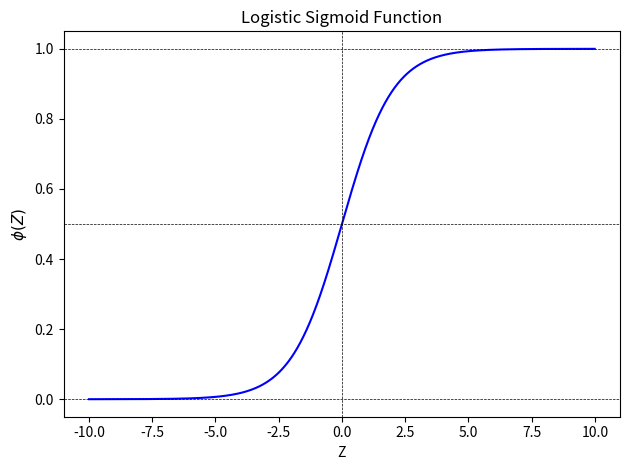

This chart was generated by the following Python code: (Note: this script raises an exception after producing the figure.)
""" THEORY REVIEW
    -------------
    Generate some of the illustrations used in the theory review.
"""


# -------------------------------------------------------------------------------
# 0. IMPORT LIBRARIES
# -------------------------------------------------------------------------------


import numpy as np
import matplotlib.pyplot as plt


# -------------------------------------------------------------------------------
# 1. APPENDIX B: LOGISTIC SIGMOID FUNCTION
# -------------------------------------------------------------------------------


# Define the logistic sigmoid function

def sigmoid(z):

    return 1.0 / (1.0 + np.exp(-z))


# Plot the logistic sigmoid function

z = np.arange(-10, 10, 0.01)
phi_z = sigmoid(z)

fig, ax = plt.subplots()
ax.plot(z, phi_z, color="blue")
ax.axhline(0.0, linestyle='--', linewidth=0.5, color='k')
ax.axhline(0.5, linestyle='--', linewidth=0.5, color='k')
ax.axhline(1.0, linestyle='--', linewidth=0.5, color='k')
ax.axvline(0.0, linestyle='--', linewidth=0.5, color='k')
ax.set_xlabel("Z")
ax.set_ylabel(r"$\phi(Z)$", fontsize=11)
ax.set_title("Logistic Sigmoid Function")
fig.tight_layout()
plt.savefig('images/z_logistic_sigmoid_function.png')


# -------------------------------------------------------------------------------
# 2. APPENDIX C: LOGISTIC COST FUNCTION
# -------------------------------------------------------------------------------


# Define the logistic cost function

def cost_1(z):

    return - np.log(sigmoid(z))


def cost_0(z):

    return - np.log(1 - sigmoid(z))


# Plot the logistic cost function

z = np.arange(-10, 10, 0.01)
phi_z = sigmoid(z)
c1 = cost_1(z)
c0 = cost_0(z)

fig, ax = plt.subplots()
ax.plot(phi_z, c1, color="blue", label="J(w) if y=1")
ax.plot(phi_z, c0, color="red", label="J(w) if y=0")
ax.set_xlabel(r"$\phi(Z)$", fontsize=11)
ax.set_ylabel("J(w)")
ax.set_title("Logistic Cost Function")
ax.legend(loc="upper center")
ax.set_xlim([0, 1])
ax.set_ylim([0, 5.1])
plt.savefig('images/z_logistic_cost_function.png')
